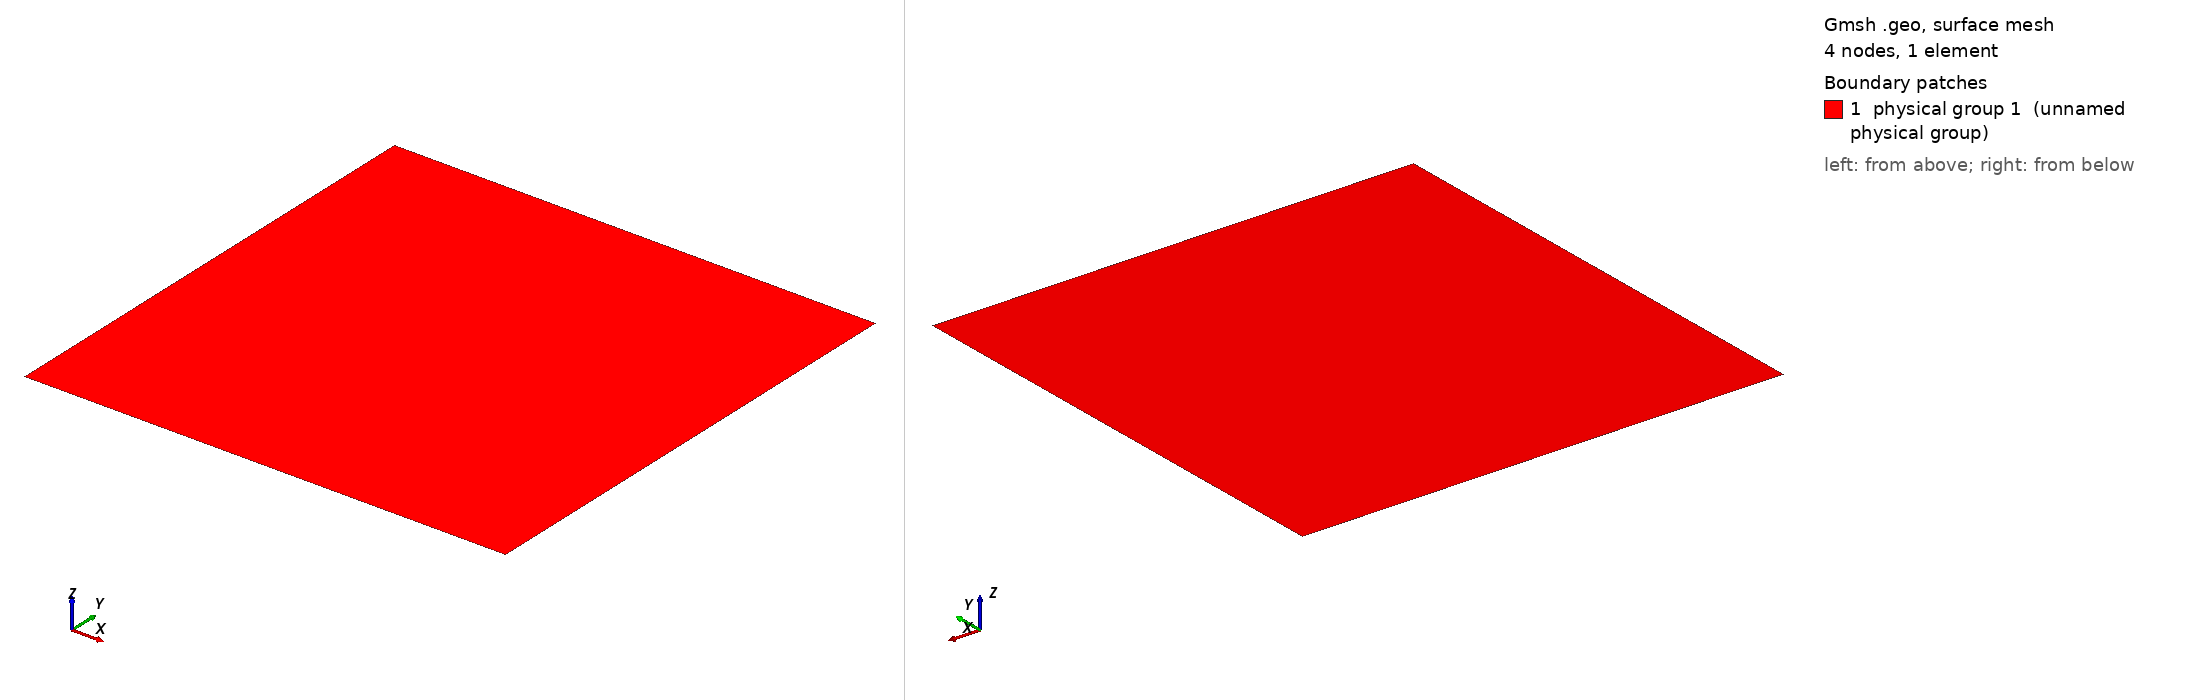

Gmsh geometry script, surface-meshed: 4 nodes, 1 surface elements. Boundary patches (legend numbers): 1 physical group 1 (unnamed physical group). Left view from above one corner, right view from below the opposite corner. Legend entries are the model's physical surfaces. The drawing asked Gmsh for element sizes between 1% and 20% of the model's largest extent; the script's own settings can give other sizes.

=== 1ele.geo (drawn) ===
Point (1) = {0., 0, 0, 2.};

Extrude {1,0,0} {
  Point{1};Layers{1};Recombine;
}

Extrude {0,1,0} {
  Line{1};Layers{1};Recombine;
}

// Volume number for whole domain.
Physical Surface (1) = {5};
Physical Line(1) = {1};
Physical Line(2) = {2};
Physical Line(3) = {3};
Physical Line(4) = {4};
